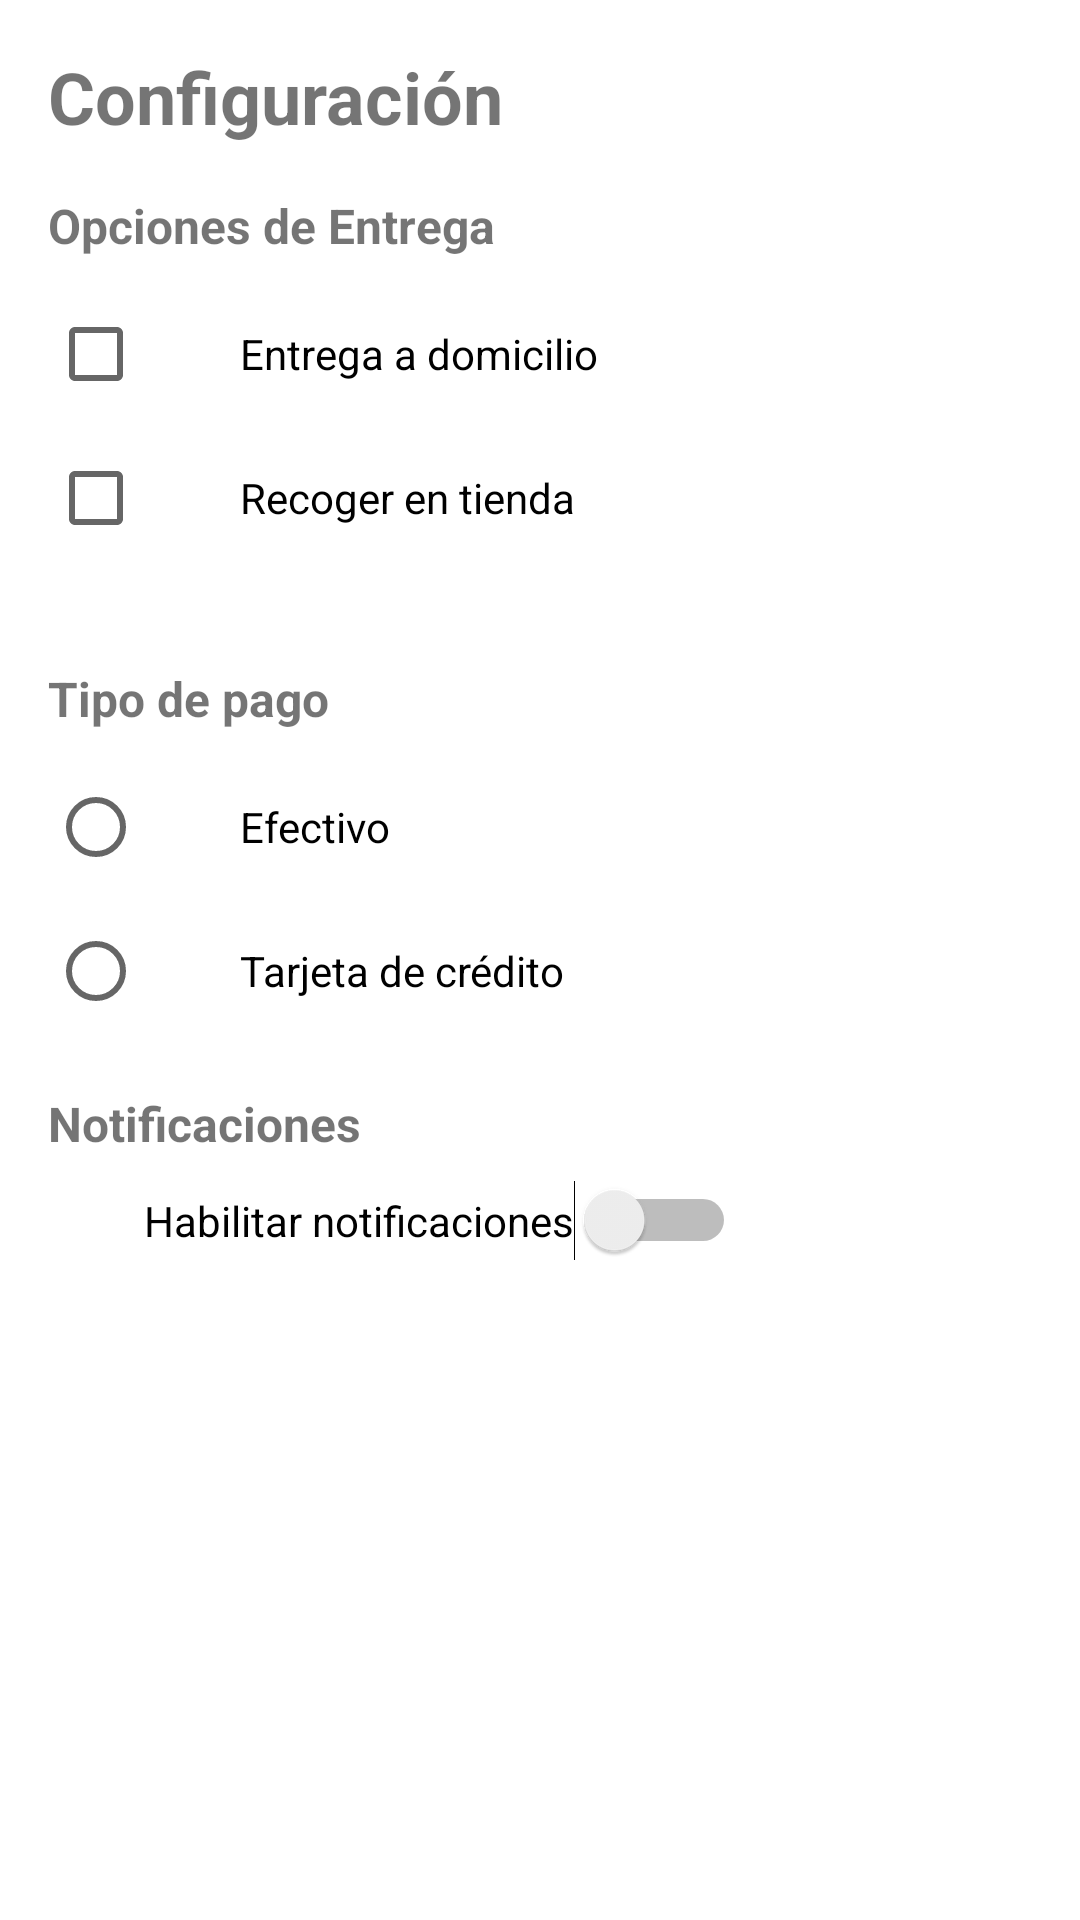

This screen was rendered from an Android layout file. Write that file and the resources it references.
<!-- AndroidManifest.xml: application theme Theme.DeliveryApp -->
<!-- res/layout/fragment_config.xml -->
<LinearLayout
    xmlns:android="http://schemas.android.com/apk/res/android"
    android:layout_width="match_parent"
    android:layout_height="match_parent"
    android:orientation="vertical"
    android:padding="16dp">

    
    <TextView
        android:layout_width="match_parent"
        android:layout_height="wrap_content"
        android:text="Configuración"
        android:textSize="24sp"
        android:textStyle="bold"
        android:paddingBottom="16dp" />

    
    <LinearLayout
        android:layout_width="match_parent"
        android:layout_height="wrap_content"
        android:orientation="vertical"
        android:paddingBottom="16dp">

        <TextView
            android:layout_width="match_parent"
            android:layout_height="wrap_content"
            android:text="Opciones de Entrega"
            android:textSize="16sp"
            android:textStyle="bold"
            android:paddingBottom="8dp" />

        <CheckBox
            android:layout_width="wrap_content"
            android:layout_height="wrap_content"
            android:text="Entrega a domicilio"
            android:paddingLeft="32dp" />

        <CheckBox
            android:layout_width="wrap_content"
            android:layout_height="wrap_content"
            android:text="Recoger en tienda"
            android:paddingLeft="32dp" />
    </LinearLayout>

    
    <TextView
        android:layout_width="match_parent"
        android:layout_height="wrap_content"
        android:text="Tipo de pago"
        android:textSize="16sp"
        android:textStyle="bold"
        android:paddingTop="16dp"
        android:paddingBottom="8dp" />

    <RadioGroup
        android:layout_width="match_parent"
        android:layout_height="wrap_content"
        android:orientation="vertical">

        <RadioButton
            android:layout_width="wrap_content"
            android:layout_height="wrap_content"
            android:text="Efectivo"
            android:paddingLeft="32dp" />

        <RadioButton
            android:layout_width="wrap_content"
            android:layout_height="wrap_content"
            android:text="Tarjeta de crédito"
            android:paddingLeft="32dp" />
    </RadioGroup>

    
    <TextView
        android:layout_width="match_parent"
        android:layout_height="wrap_content"
        android:text="Notificaciones"
        android:textSize="16sp"
        android:textStyle="bold"
        android:paddingTop="16dp"
        android:paddingBottom="8dp" />

    <Switch
        android:layout_width="wrap_content"
        android:layout_height="wrap_content"
        android:text="Habilitar notificaciones"
        android:paddingLeft="32dp" />

</LinearLayout>
<!-- resources referenced by this layout -->
<resources>
  <style name="Theme.DeliveryApp" parent="Theme.MaterialComponents.DayNight.NoActionBar">
          
          <item name="colorPrimary">@color/purple_500</item>
          <item name="colorPrimaryVariant">@color/purple_700</item>
          <item name="colorOnPrimary">@color/white</item>
          
          <item name="colorSecondary">@color/teal_200</item>
          <item name="colorSecondaryVariant">@color/teal_700</item>
          <item name="colorOnSecondary">@color/black</item>
          
          <item name="android:statusBarColor">?attr/colorPrimaryVariant</item>
          
      </style>
  <!-- not gathered from this repository: default colours our renderer supplied (Android Studio template values) -->
  <color name="purple_500">#FF6200EE</color>
  <color name="purple_700">#FF3700B3</color>
  <color name="teal_200">#FF03DAC5</color>
  <color name="teal_700">#FF018786</color>
  <color name="black">#FF000000</color>
  <color name="white">#FFFFFFFF</color>
</resources>
